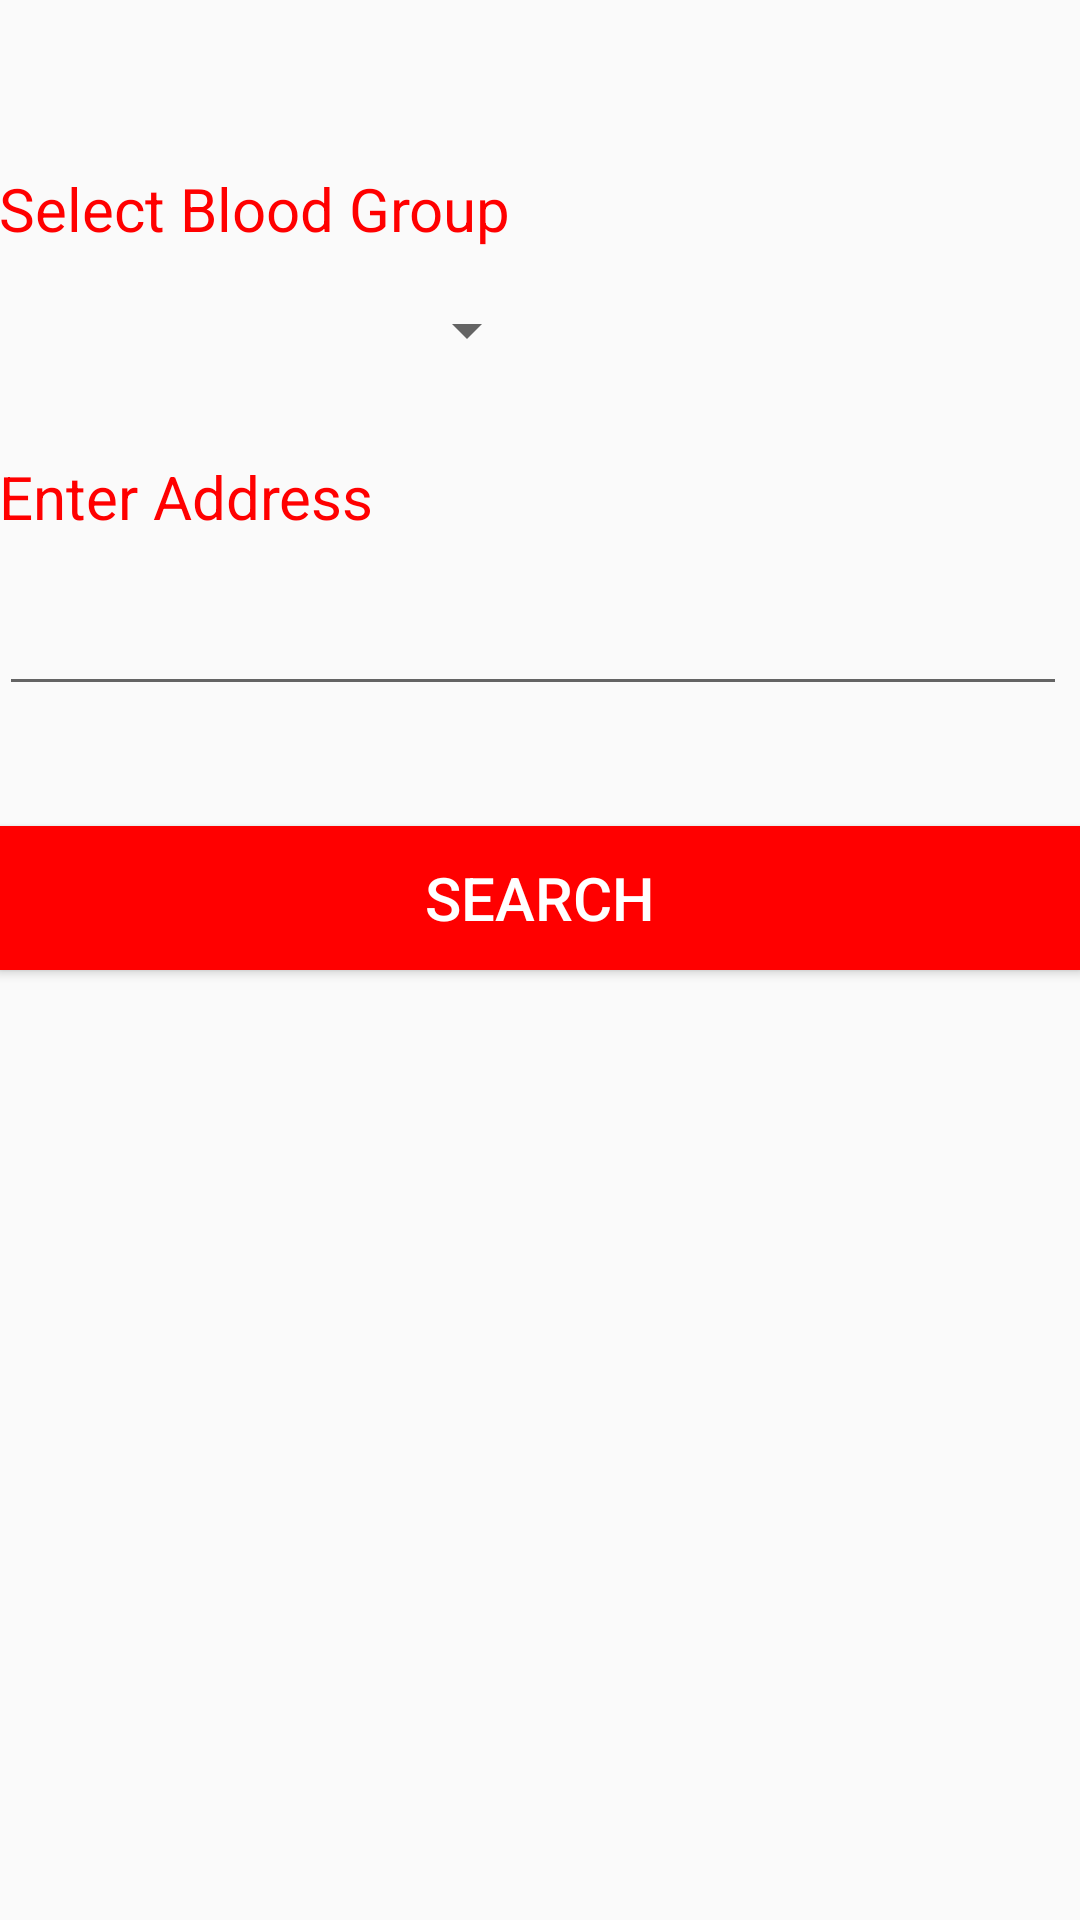

The Android layout XML behind this screen, and the referenced resources:
<!-- AndroidManifest.xml: application theme AppTheme -->
<!-- res/layout/activity_search__map.xml -->
<?xml version="1.0" encoding="utf-8"?>
<LinearLayout xmlns:android="http://schemas.android.com/apk/res/android"
    xmlns:tools="http://schemas.android.com/tools"
    android:layout_width="match_parent"
    android:layout_height="match_parent"
    android:paddingBottom="@dimen/activity_vertical_margin"
    android:paddingLeft="@dimen/activity_horizontal_margin"
    android:paddingRight="@dimen/activity_horizontal_margin"
    android:paddingTop="@dimen/activity_vertical_margin"
    tools:context="com.example.user.blood_domain1.Activities.SearchMapActivity"
    android:orientation="vertical">


    <TextView
        android:layout_width="wrap_content"
        android:layout_height="wrap_content"
        android:text="Select Blood Group"
        android:id="@+id/tsearchBlood"
        android:textSize="20sp"
        android:layout_marginTop="56dp"
        android:textColor="#ff0000" />
    <Spinner
        android:layout_width="180dp"
        android:layout_height="wrap_content"
        android:layout_marginTop="15dp"
        android:id="@+id/ssearchblood" />


    <TextView
        android:layout_width="wrap_content"
        android:layout_height="wrap_content"
        android:text="Enter Address"
        android:id="@+id/textView11"
        android:textSize="20sp"
        android:layout_marginTop="30dp"
        android:textColor="#ff0000" />

    <EditText
        android:layout_width="356dp"
        android:layout_height="wrap_content"
        android:id="@+id/eAddress"
        android:layout_marginTop="15dp"
        />

    <Button
        android:layout_width="match_parent"
        android:layout_height="wrap_content"
        android:text="Search"
        android:id="@+id/button3"
        android:background="#ff0000"
        android:textColor="#ffffff"
        android:textSize="20sp"
        android:layout_marginTop="40dp" />
</LinearLayout>
<!-- resources referenced by this layout -->
<resources>
  <style name="AppTheme" parent="Theme.AppCompat.Light.DarkActionBar">
          
          <item name="colorPrimary">#ff0000</item>
          <item name="colorPrimaryDark">@color/colorPrimaryDark</item>
          <item name="colorAccent">#FF000000</item>
      </style>
  <!-- not gathered from this repository: default colours our renderer supplied (Android Studio template values) -->
  <color name="colorPrimaryDark">#FF3700B3</color>
</resources>
